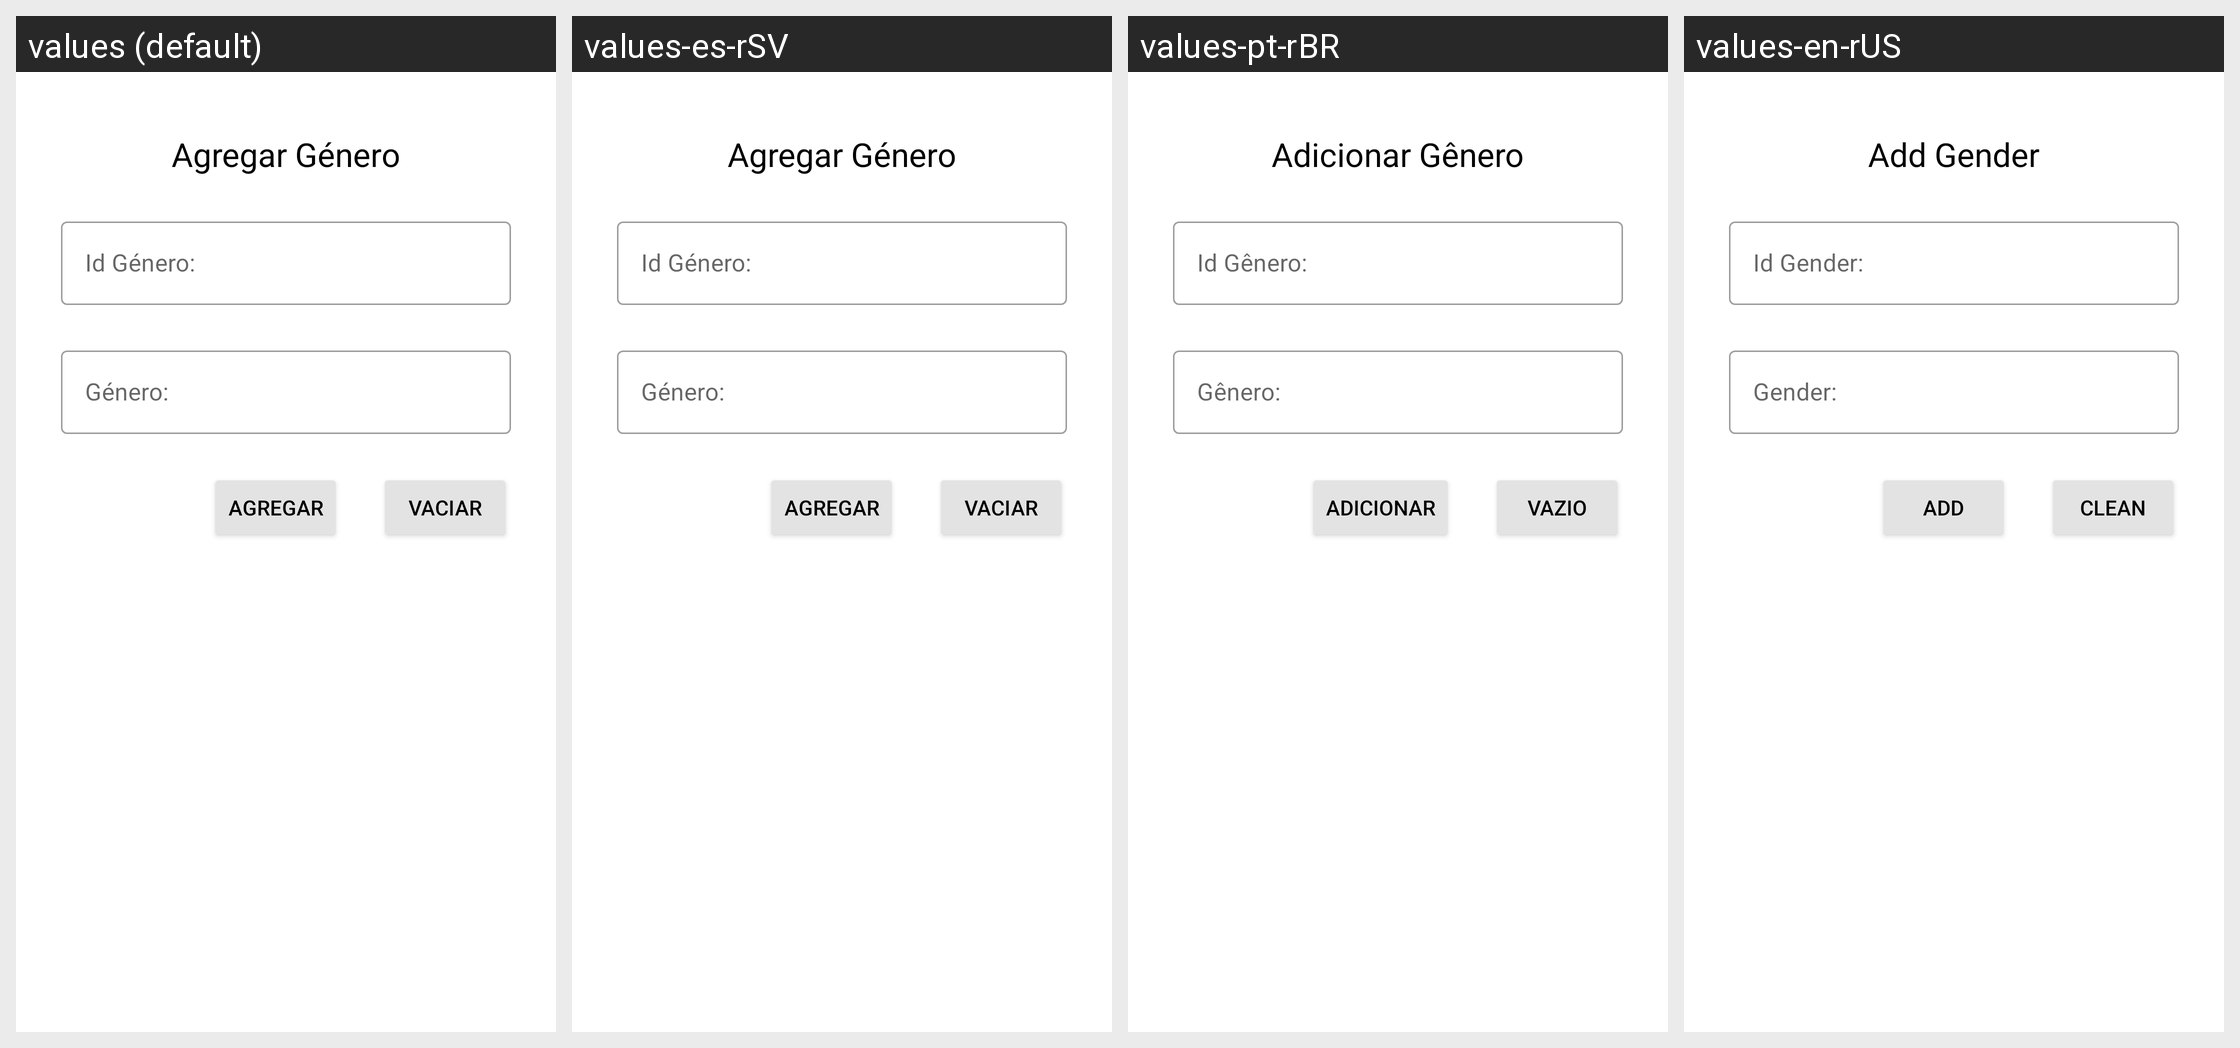

For this localized Android screen grid, give each drawn string resource with its value in every locale shown.
Android screen res/layout/activity_genero_insertar.xml rendered under 4 locales, left to right: values (default), values-es-rSV, values-pt-rBR, values-en-rUS. Device: Nexus 5 (rendered at 1080×1920; each locale shown at half size, 540×960, under a caption strip naming it); theme Theme.PolideportivoUES.
Strings drawn on this screen, with the default value and each locale's value (text and hints the layout hard-codes, and strings that could not be matched under every locale, appear in the picture but are not listed):

AgregarGeneroFragment
  values: Agregar Género
  values-es-rSV: Agregar Género
  values-pt-rBR: Adicionar Gênero
  values-en-rUS: Add Gender

idGenero
  values: Id Género:
  values-es-rSV: Id Género:
  values-pt-rBR: Id Gênero:
  values-en-rUS: Id Gender:

genero
  values: Género:
  values-es-rSV: Género:
  values-pt-rBR: Gênero:
  values-en-rUS: Gender:

botonAgregar
  values: Agregar
  values-es-rSV: Agregar
  values-pt-rBR: Adicionar
  values-en-rUS: Add

botonVaciar
  values: Vaciar
  values-es-rSV: Vaciar
  values-pt-rBR: Vazio
  values-en-rUS: Clean
